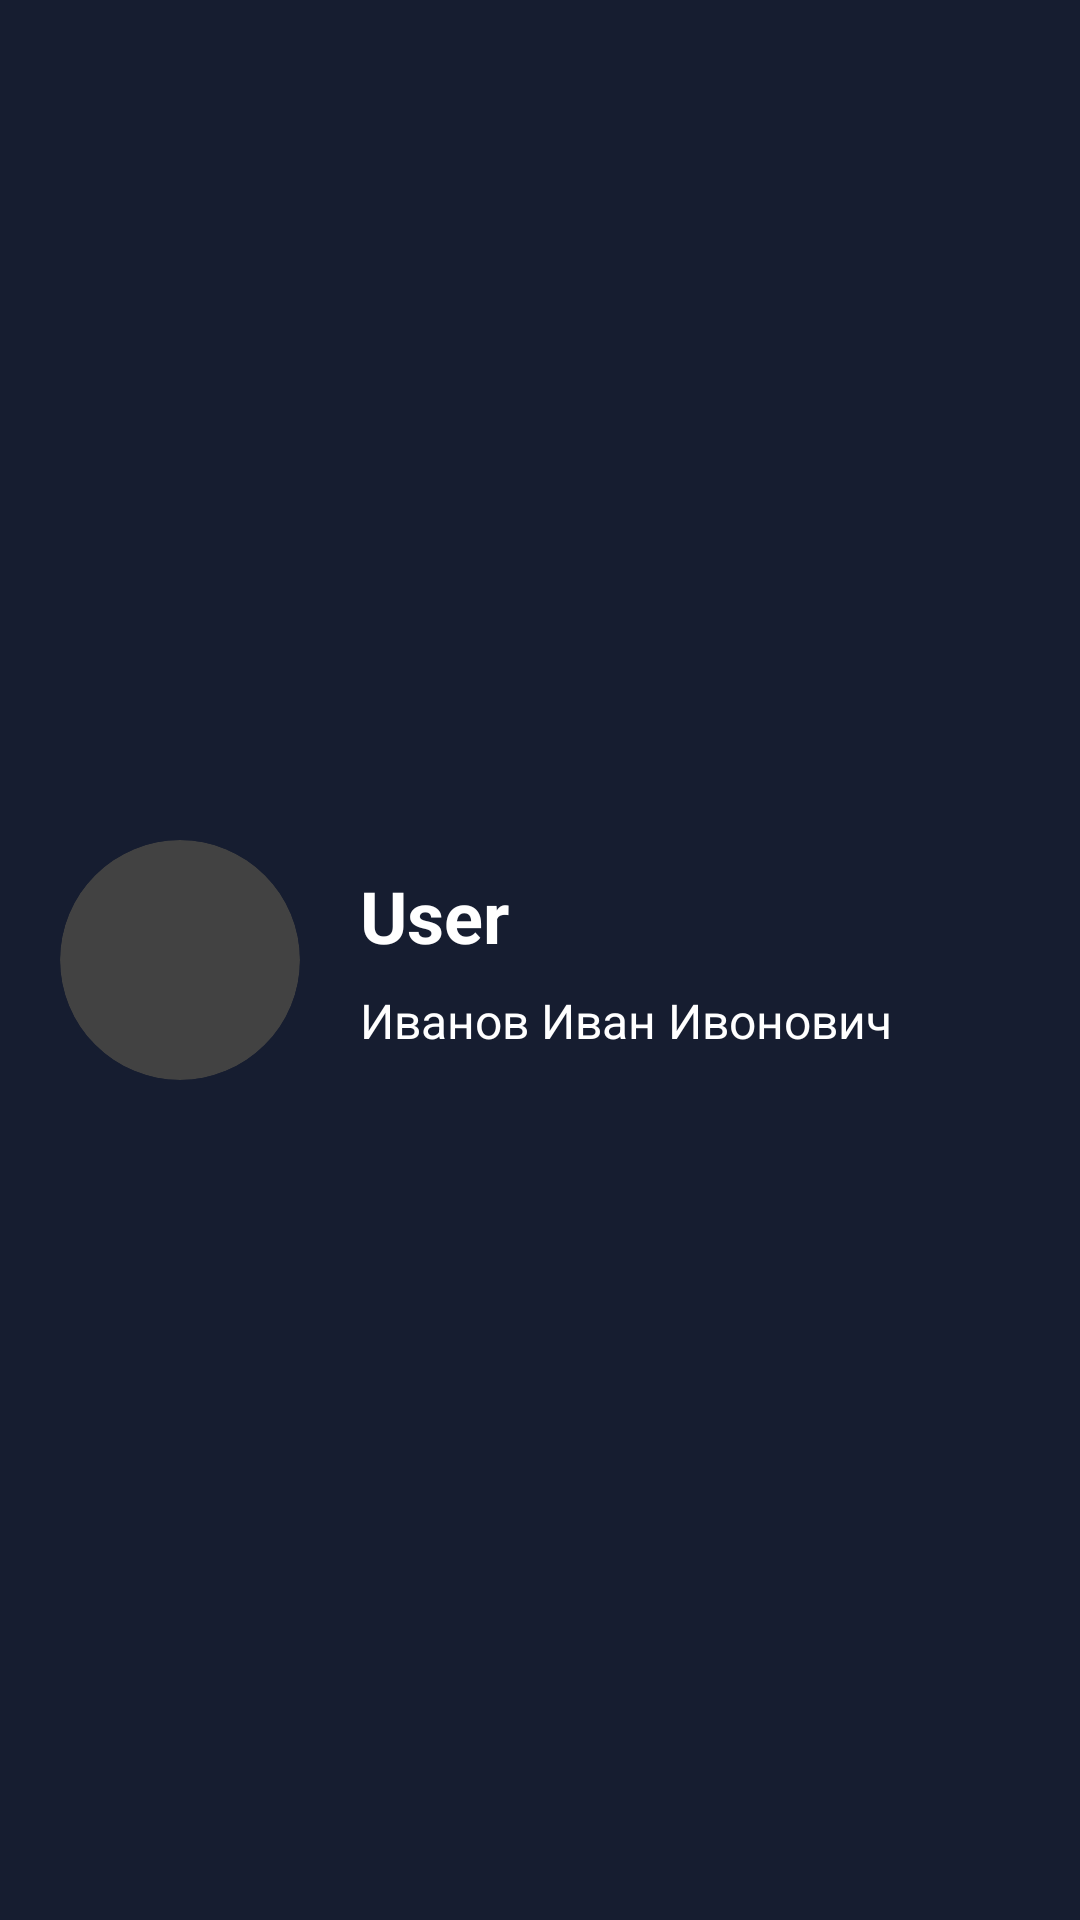

This screen was rendered from an Android layout file. Write that file and the resources it references.
<!-- AndroidManifest.xml: application theme Theme.App.Starting -->
<!-- res/layout/nav_header.xml -->
<?xml version="1.0" encoding="utf-8"?>
<androidx.constraintlayout.widget.ConstraintLayout xmlns:android="http://schemas.android.com/apk/res/android"
    xmlns:app="http://schemas.android.com/apk/res-auto"
    android:layout_width="match_parent"
    android:layout_height="150dp"
    android:background="@color/background">


    <androidx.cardview.widget.CardView
        android:id="@+id/cardView"
        android:layout_width="80dp"
        android:layout_height="80dp"
        android:layout_marginStart="20dp"
        app:cardCornerRadius="100dp"
        app:layout_constraintBottom_toBottomOf="parent"
        app:layout_constraintStart_toStartOf="parent"
        app:layout_constraintTop_toTopOf="parent">

        <ImageView
            android:id="@+id/user_image"
            android:scaleType="centerCrop"
            android:layout_width="match_parent"
            android:layout_height="match_parent"
            android:src="@drawable/person_icon" />

    </androidx.cardview.widget.CardView>

    <androidx.appcompat.widget.LinearLayoutCompat
        android:layout_width="0dp"
        android:layout_height="wrap_content"
        android:orientation="vertical"
        android:layout_marginStart="20dp"
        android:layout_marginEnd="20dp"
        app:layout_constraintBottom_toBottomOf="parent"
        app:layout_constraintStart_toEndOf="@+id/cardView"
        app:layout_constraintTop_toTopOf="parent"
        app:layout_constraintEnd_toStartOf="@id/logout_btn">
        <TextView
            android:id="@+id/user_name"
            android:layout_width="wrap_content"
            android:layout_height="wrap_content"
            android:text="User"
            android:textStyle="bold"
            android:textColor="@color/white"
            android:textSize="24sp"
            />
        <TextView
            android:layout_marginTop="8dp"
            android:id="@+id/user_fio"
            android:textColor="@color/white"
            android:textSize="16sp"
            android:layout_width="match_parent"
            android:layout_height="wrap_content"
            android:text="Иванов Иван Ивонович" />
    </androidx.appcompat.widget.LinearLayoutCompat>





    <androidx.appcompat.widget.AppCompatButton
        android:id="@+id/logout_btn"
        android:layout_width="28dp"
        android:layout_height="28dp"
        android:layout_marginTop="8dp"
        android:layout_marginEnd="8dp"
        android:background="@drawable/logout_icon"
        app:layout_constraintEnd_toEndOf="parent"
        app:layout_constraintTop_toTopOf="parent">

    </androidx.appcompat.widget.AppCompatButton>
</androidx.constraintlayout.widget.ConstraintLayout>
<!-- resources referenced by this layout -->
<resources>
  <color name="background">#161D30</color>
  <color name="white">#FFFFFFFF</color>
      
      //TextInput bottom line default color
  <style name="Theme.App.Starting" parent="Theme.SplashScreen">
          <item name="windowSplashScreenBackground">@color/background</item>
  
          <item name="windowSplashScreenAnimatedIcon">@drawable/splash_logo_avenue</item>
  
          <item name="postSplashScreenTheme">@style/Theme.AvenueCrm</item>
      </style>
  <!-- drawable splash_logo_avenue (drawable) -->
  <vector xmlns:android="http://schemas.android.com/apk/res/android"
      android:width="40dp"
      android:height="63dp"
      android:viewportWidth="63"
      android:viewportHeight="63">
    <group android:pivotX="40"
        android:pivotY="31.5"
        android:scaleX="0.5"
        android:scaleY="0.5">
      <path
          android:pathData="M33.161,2.208C34.082,2.587 34.932,3.109 35.72,3.778C37.49,5.28 38.35,7.014 38.35,9.073V21.099C38.35,24.347 36.706,26.521 33.179,27.935C33.801,27.088 34.121,26.093 34.121,25.006V5.268C34.124,4.126 33.784,3.054 33.161,2.208ZM33.14,30.747C36.644,32.25 38.35,34.503 38.35,37.639V53.181C38.35,55.24 37.49,56.974 35.72,58.476C34.93,59.147 34.078,59.669 33.157,60.048C33.792,59.194 34.124,58.187 34.124,57.088V33.834C34.124,32.68 33.776,31.597 33.14,30.747ZM29.079,0H0.534V1.607H5.606C7.639,1.607 9.289,3.246 9.289,5.27V57.06C9.289,59.043 7.674,60.65 5.68,60.65H0.534V62.256H29.079C32.046,62.256 34.578,61.366 36.673,59.585C38.768,57.805 39.815,55.672 39.815,53.181V37.639C39.815,33.848 37.735,31.083 33.574,29.347C37.735,27.726 39.815,24.978 39.815,21.099V9.073C39.815,6.584 38.768,4.45 36.673,2.669C34.578,0.89 32.048,0 29.079,0ZM28.978,28.566H16.445V5.174C16.445,3.203 18.052,1.605 20.034,1.605H29.079C30.173,1.605 31.089,2.03 31.827,2.88C32.397,3.535 32.659,4.4 32.659,5.266V25.002C32.659,26.089 32.233,27 31.381,27.735C30.72,28.304 29.85,28.566 28.978,28.566ZM10.805,60.647V1.607H14.805V60.647H10.805ZM28.978,60.647H19.793C17.945,60.647 16.447,59.158 16.447,57.319V30.17H29.08C30.173,30.17 31.091,30.596 31.827,31.445C32.397,32.1 32.659,32.968 32.659,33.834V57.086C32.659,58.173 32.233,59.084 31.381,59.817C30.72,60.386 29.848,60.647 28.978,60.647Z"
          android:fillColor="#ffffff"/>
    </group>
  </vector>
  <style name="Theme.AvenueCrm" parent="Theme.MaterialComponents.DayNight.NoActionBar">
          
          <item name="colorPrimary">@color/primary_default</item>
          <item name="colorPrimaryVariant">@color/purple_700</item>
          <item name="colorOnPrimary">@color/white</item>
          
          <item name="colorSecondary">@color/teal_200</item>
          <item name="colorSecondaryVariant">@color/teal_700</item>
          <item name="colorOnSecondary">@color/black</item>
          
          
          <item name="android:navigationBarColor">@android:color/transparent</item>
          <item name="android:statusBarColor">@android:color/transparent</item>
          <item name="android:windowTranslucentStatus">true</item>
          <item name="android:windowTranslucentNavigation">true</item>
          <item name="android:fitsSystemWindows">true</item>
      </style>
  <color name="primary_default">#7367F0</color>
  <color name="purple_700">#FF3700B3</color>
  <color name="teal_200">#FF03DAC5</color>
  <color name="teal_700">#FF018786</color>
  <color name="black">#FF000000</color>
</resources>
